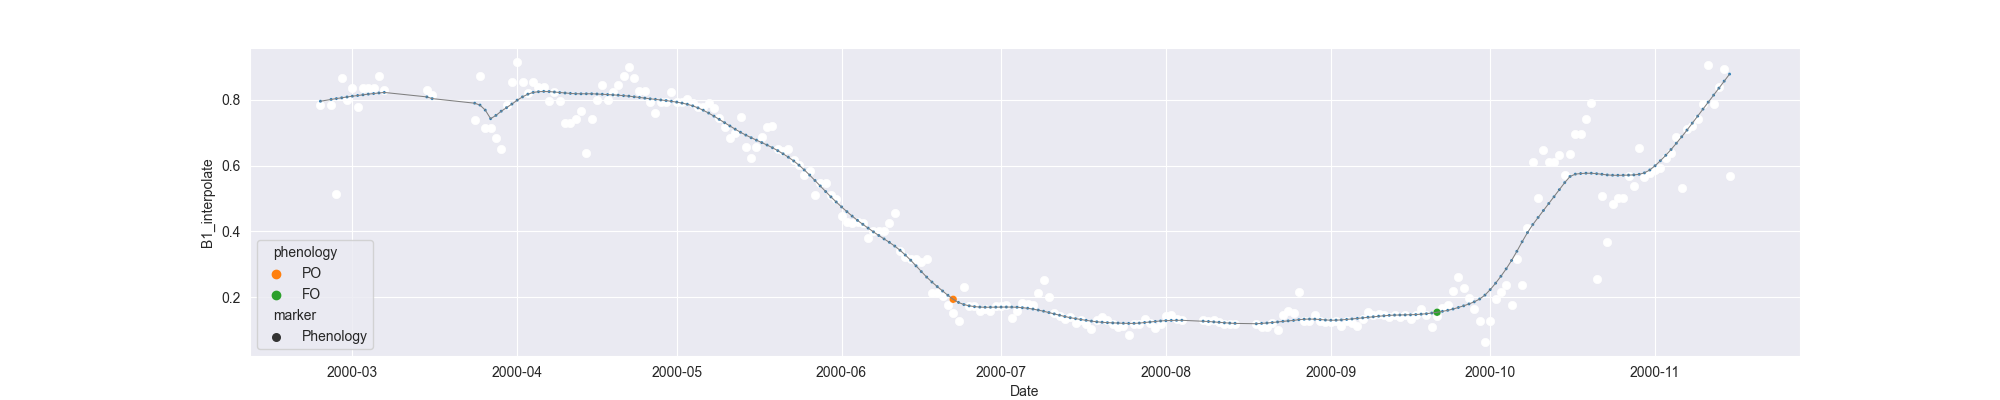

Data behind this chart, as committed beside it:
system:time_start, B1, B1_interpolate, B1_phenology
2000-02-24, 0.7847, 0.7847, 
2000-02-25, , , 
2000-02-26, , 0.7847, 
2000-02-27, 0.5151, 0.5151, 
2000-02-28, 0.8652, 0.8652, 
2000-02-29, 0.8003, 0.8003, 
2000-03-01, , 0.8344, 
2000-03-02, , 0.7779, 
2000-03-03, , 0.8364, 
2000-03-04, , 0.8344, 
2000-03-05, , 0.8364, 
2000-03-06, 0.8724, 0.8724, 
2000-03-07, 0.8285, 0.8285, 
2000-03-08, , , 
2000-03-09, , , 
2000-03-10, , , 
2000-03-11, , , 
2000-03-12, , , 
2000-03-13, , , 
2000-03-14, , , 
2000-03-15, , 0.8285, 
2000-03-16, , 0.8137, 
2000-03-17, , , 
2000-03-18, , , 
2000-03-19, , , 
2000-03-20, , , 
2000-03-21, , , 
2000-03-22, , , 
2000-03-23, , , 
2000-03-24, 0.7391, 0.7391, 
2000-03-25, 0.8734, 0.8734, 
2000-03-26, 0.7155, 0.7155, 
2000-03-27, , 0.7155, 
2000-03-28, , 0.6831, 
2000-03-29, 0.6507, 0.6507, 
2000-03-30, , 0.7826, 
2000-03-31, , 0.8539, 
2000-04-01, 0.9145, 0.9145, 
2000-04-02, 0.8539, 0.8539, 
2000-04-03, , 0.8205, 
2000-04-04, , 0.8539, 
2000-04-05, , 0.838, 
2000-04-06, , 0.838, 
2000-04-07, , 0.7968, 
2000-04-08, 0.822, 0.822, 
2000-04-09, , 0.7968, 
2000-04-10, , 0.7305, 
2000-04-11, , 0.7305, 
2000-04-12, , 0.7424, 
2000-04-13, , 0.7648, 
2000-04-14, 0.6389, 0.6389, 
2000-04-15, , 0.7424, 
2000-04-16, , 0.7994, 
2000-04-17, 0.846, 0.846, 
2000-04-18, 0.7994, 0.7994, 
2000-04-19, , 0.8223, 
2000-04-20, 0.8452, 0.8452, 
2000-04-21, , 0.873, 
2000-04-22, 0.9008, 0.9008, 
2000-04-23, , 0.8672, 
... 206 more rows
